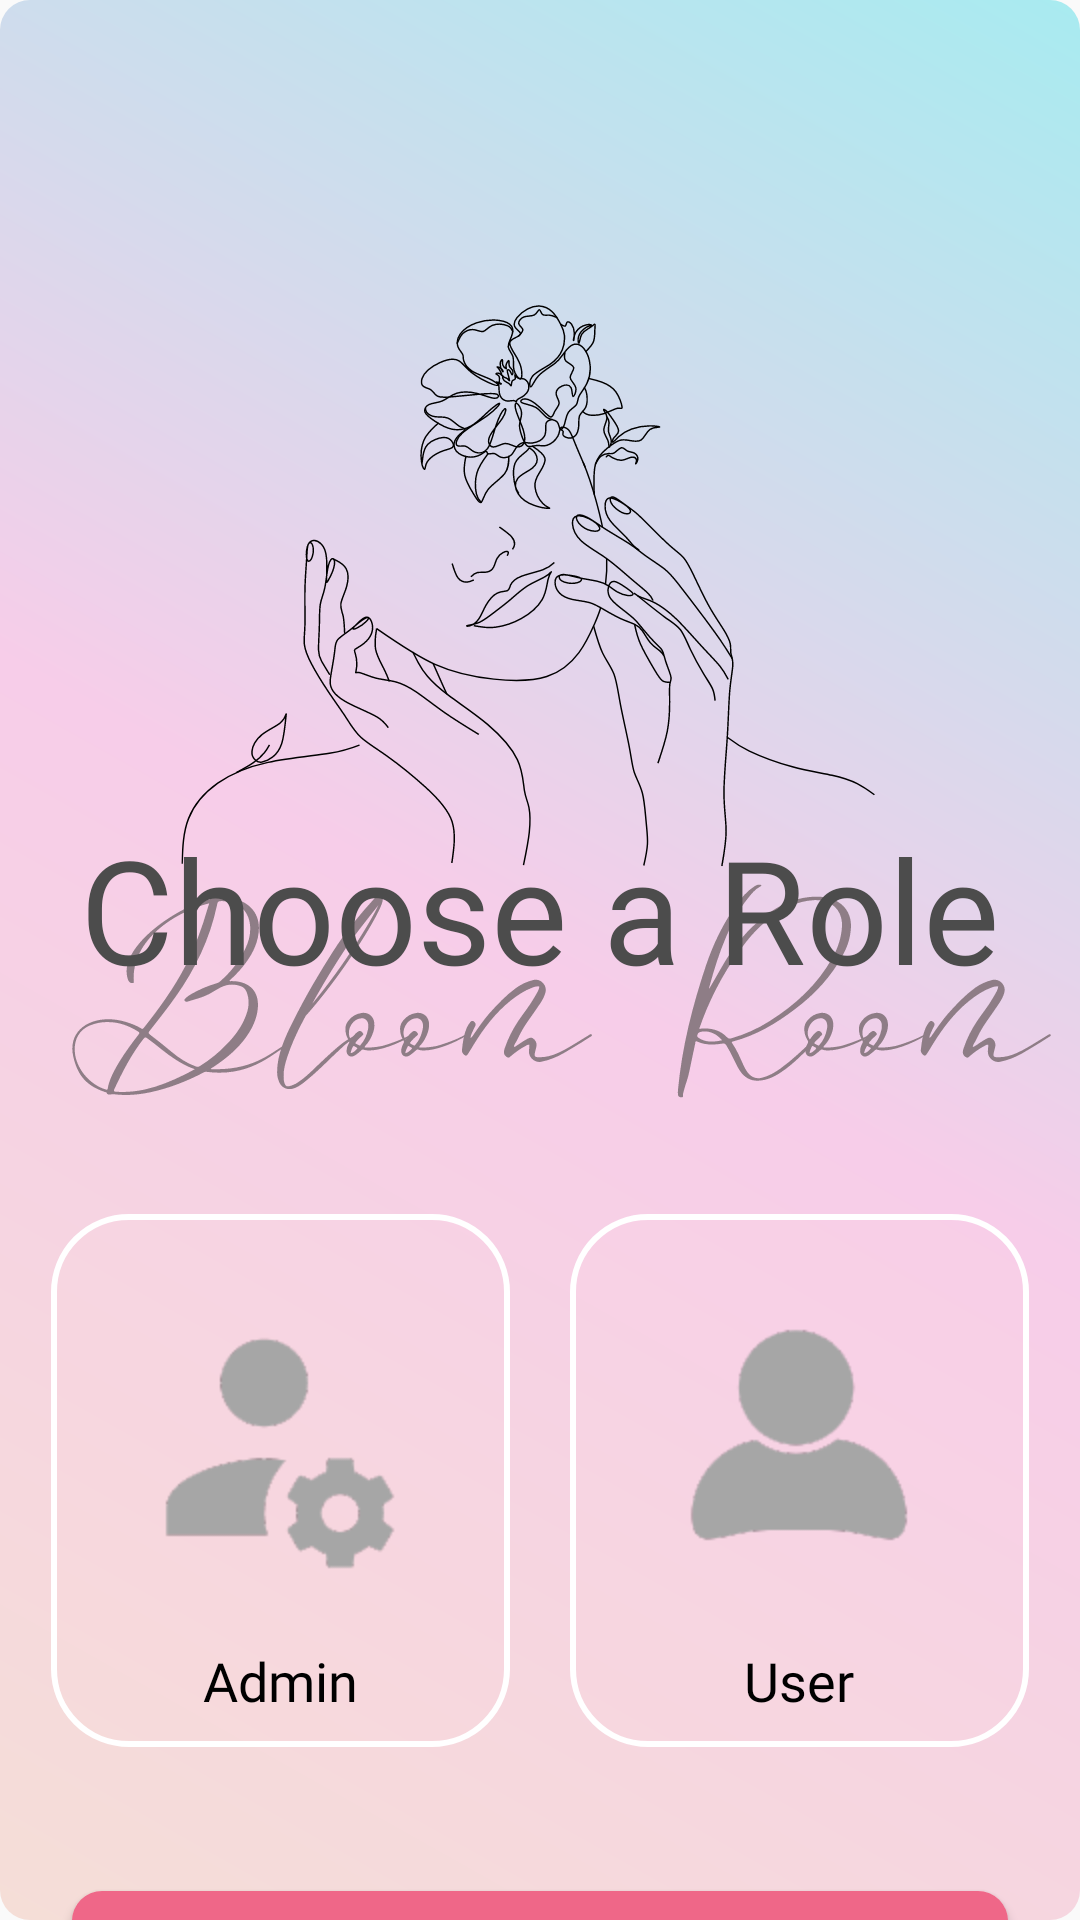

This screen was rendered from an Android layout file. Write that file and the resources it references.
<!-- AndroidManifest.xml: application theme Theme.Bloom_room -->
<!-- res/layout/activity_choose_role.xml -->
<?xml version="1.0" encoding="utf-8"?>
<androidx.constraintlayout.widget.ConstraintLayout xmlns:android="http://schemas.android.com/apk/res/android"
    xmlns:app="http://schemas.android.com/apk/res-auto"
    xmlns:tools="http://schemas.android.com/tools"
    android:layout_width="match_parent"
    android:layout_height="match_parent"
    android:background="@drawable/back_g"
    tools:context=".chooseRole">

    <ImageView
        android:id="@+id/imageView"
        android:layout_width="353dp"
        android:layout_height="477dp"
        android:layout_marginBottom="21dp"
        app:layout_constraintBottom_toBottomOf="parent"
        app:layout_constraintEnd_toEndOf="parent"
        app:layout_constraintStart_toStartOf="parent"
        app:layout_constraintTop_toTopOf="parent"
        app:layout_constraintVertical_bias="0.0"
        app:srcCompat="@drawable/untitled_design" />

    <TextView
        android:id="@+id/textView16"
        android:layout_width="393dp"
        android:layout_height="134dp"
        android:fontFamily="@font/sf_pro_semibold"
        android:text="Choose a Role"
        android:textAlignment="center"
        android:textColor="#4C4C4C"
        android:textSize="48sp"
        app:layout_constraintBottom_toBottomOf="parent"
        app:layout_constraintEnd_toEndOf="parent"
        app:layout_constraintHorizontal_bias="0.516"
        app:layout_constraintStart_toStartOf="parent"
        app:layout_constraintTop_toTopOf="parent"
        app:layout_constraintVertical_bias="0.535" />

    <RadioGroup
        android:id="@+id/radioGroup"
        android:layout_width="match_parent"
        android:gravity="center_horizontal"
        android:layout_height="wrap_content"
        android:orientation="horizontal"
        android:elevation="3dp"
        app:layout_constraintTop_toBottomOf="@+id/textView16">


        <RadioButton
            android:id="@+id/radioAdmin"
            android:layout_width="wrap_content"
            android:layout_height="match_parent"
            android:background="@drawable/custom_radio_selector"
            android:button="@color/back"
            android:drawableTop="@drawable/admin"
            android:elevation="10dp"
            android:text="Admin"

            android:fontFamily="@font/sf_pro_medium"
            android:gravity="center"
            android:textSize="18dp"
            android:textColor="@drawable/custom_radio_text" />

        <RadioButton
            android:id="@+id/radioUser"

            android:drawableTop="@drawable/user"
            android:layout_marginStart="20dp"
            android:layout_width="wrap_content"
            android:layout_height="match_parent"
            android:elevation="10dp"
            android:textColor="@drawable/custom_radio_text"
            android:text="User"
            android:fontFamily="@font/sf_pro_medium"
            android:gravity="center"
            android:textSize="18dp"
            android:background="@drawable/custom_radio_selector"
            android:button="@color/back" />

    </RadioGroup>

    <Button
        android:id="@+id/radioSubmitBtn"
        android:layout_width="0dp"
        android:layout_height="wrap_content"
        android:layout_marginStart="24dp"
        android:layout_marginTop="48dp"
        android:layout_marginEnd="24dp"
        android:background="@drawable/btnbackground"
        android:text="Start"
        app:layout_constraintBottom_toBottomOf="parent"
        app:layout_constraintEnd_toEndOf="parent"
        app:layout_constraintHorizontal_bias="0.0"
        app:layout_constraintStart_toStartOf="parent"
        app:layout_constraintTop_toBottomOf="@+id/radioGroup"
        app:layout_constraintVertical_bias="0.0" />

</androidx.constraintlayout.widget.ConstraintLayout>
<!-- resources referenced by this layout -->
<resources>
  <color name="back">#0FF9DFDE</color>
  <!-- drawable admin: png bitmap (drawable-hdpi, 4986 bytes) -->
  <!-- drawable back_g (drawable) -->
  <shape xmlns:android="http://schemas.android.com/apk/res/android">
  
      <gradient
          android:type="linear"
          android:angle="45"
          android:startColor="#F5DED7"
          android:centerColor="#F7CDE9"
          android:endColor="#A8EBF0" />
      <corners android:radius="10dp" />
  </shape>
  <!-- drawable btnbackground (drawable) -->
  <?xml version="1.0" encoding="utf-8"?>
  <shape xmlns:android="http://schemas.android.com/apk/res/android">
      <solid android:color="#EF6788"></solid>
      <corners android:radius="10dp"></corners>
  </shape>
  <!-- drawable custom_radio_selector (drawable) -->
  <?xml version="1.0" encoding="utf-8"?>
  <selector xmlns:android="http://schemas.android.com/apk/res/android">
   <item android:drawable="@drawable/custom_radio_selected"
       android:state_checked="true"/>
      <item android:drawable="@drawable/custom_radio_normal"
          android:state_checked="false"/>
  </selector>
  <!-- drawable custom_radio_text (drawable) -->
  <?xml version="1.0" encoding="utf-8"?>
  <selector xmlns:android="http://schemas.android.com/apk/res/android">
   <item android:state_checked="true" android:color="#ffffff"/>
  
      <item android:state_checked="false" android:color="#000000"/>
  
  
  
  </selector>
  <!-- drawable untitled_design: vector/xml drawable (drawable, 47884 chars, omitted) -->
  <!-- drawable user: png bitmap (drawable-hdpi, 4616 bytes) -->
  <style name="Theme.Bloom_room" parent="Base.Theme.Bloom_room" />
  <!-- drawable custom_radio_selected (drawable) -->
  <?xml version="1.0" encoding="utf-8"?>
  <shape xmlns:android="http://schemas.android.com/apk/res/android">
   <stroke android:color="#EC7894" android:width="2dp"/>
      <corners android:radius="25dp" />
      <padding android:top="10dp"
          android:bottom="10dp"
          android:left="10dp"
          android:right="10dp"/>
  </shape>
  <!-- drawable custom_radio_normal (drawable) -->
  <?xml version="1.0" encoding="utf-8"?>
  <shape xmlns:android="http://schemas.android.com/apk/res/android">
      <stroke android:color="@color/white" android:width="2dp"/>
      <corners android:radius="25dp" />
      <solid android:color="@color/back"/>
      <padding android:top="10dp"
          android:bottom="10dp"
          android:left="10dp"
          android:right="10dp"/>
  </shape>
  <style name="Base.Theme.Bloom_room" parent="Theme.AppCompat.Light.NoActionBar">
          
          
      </style>
  <color name="white">#FFFFFFFF</color>
</resources>
